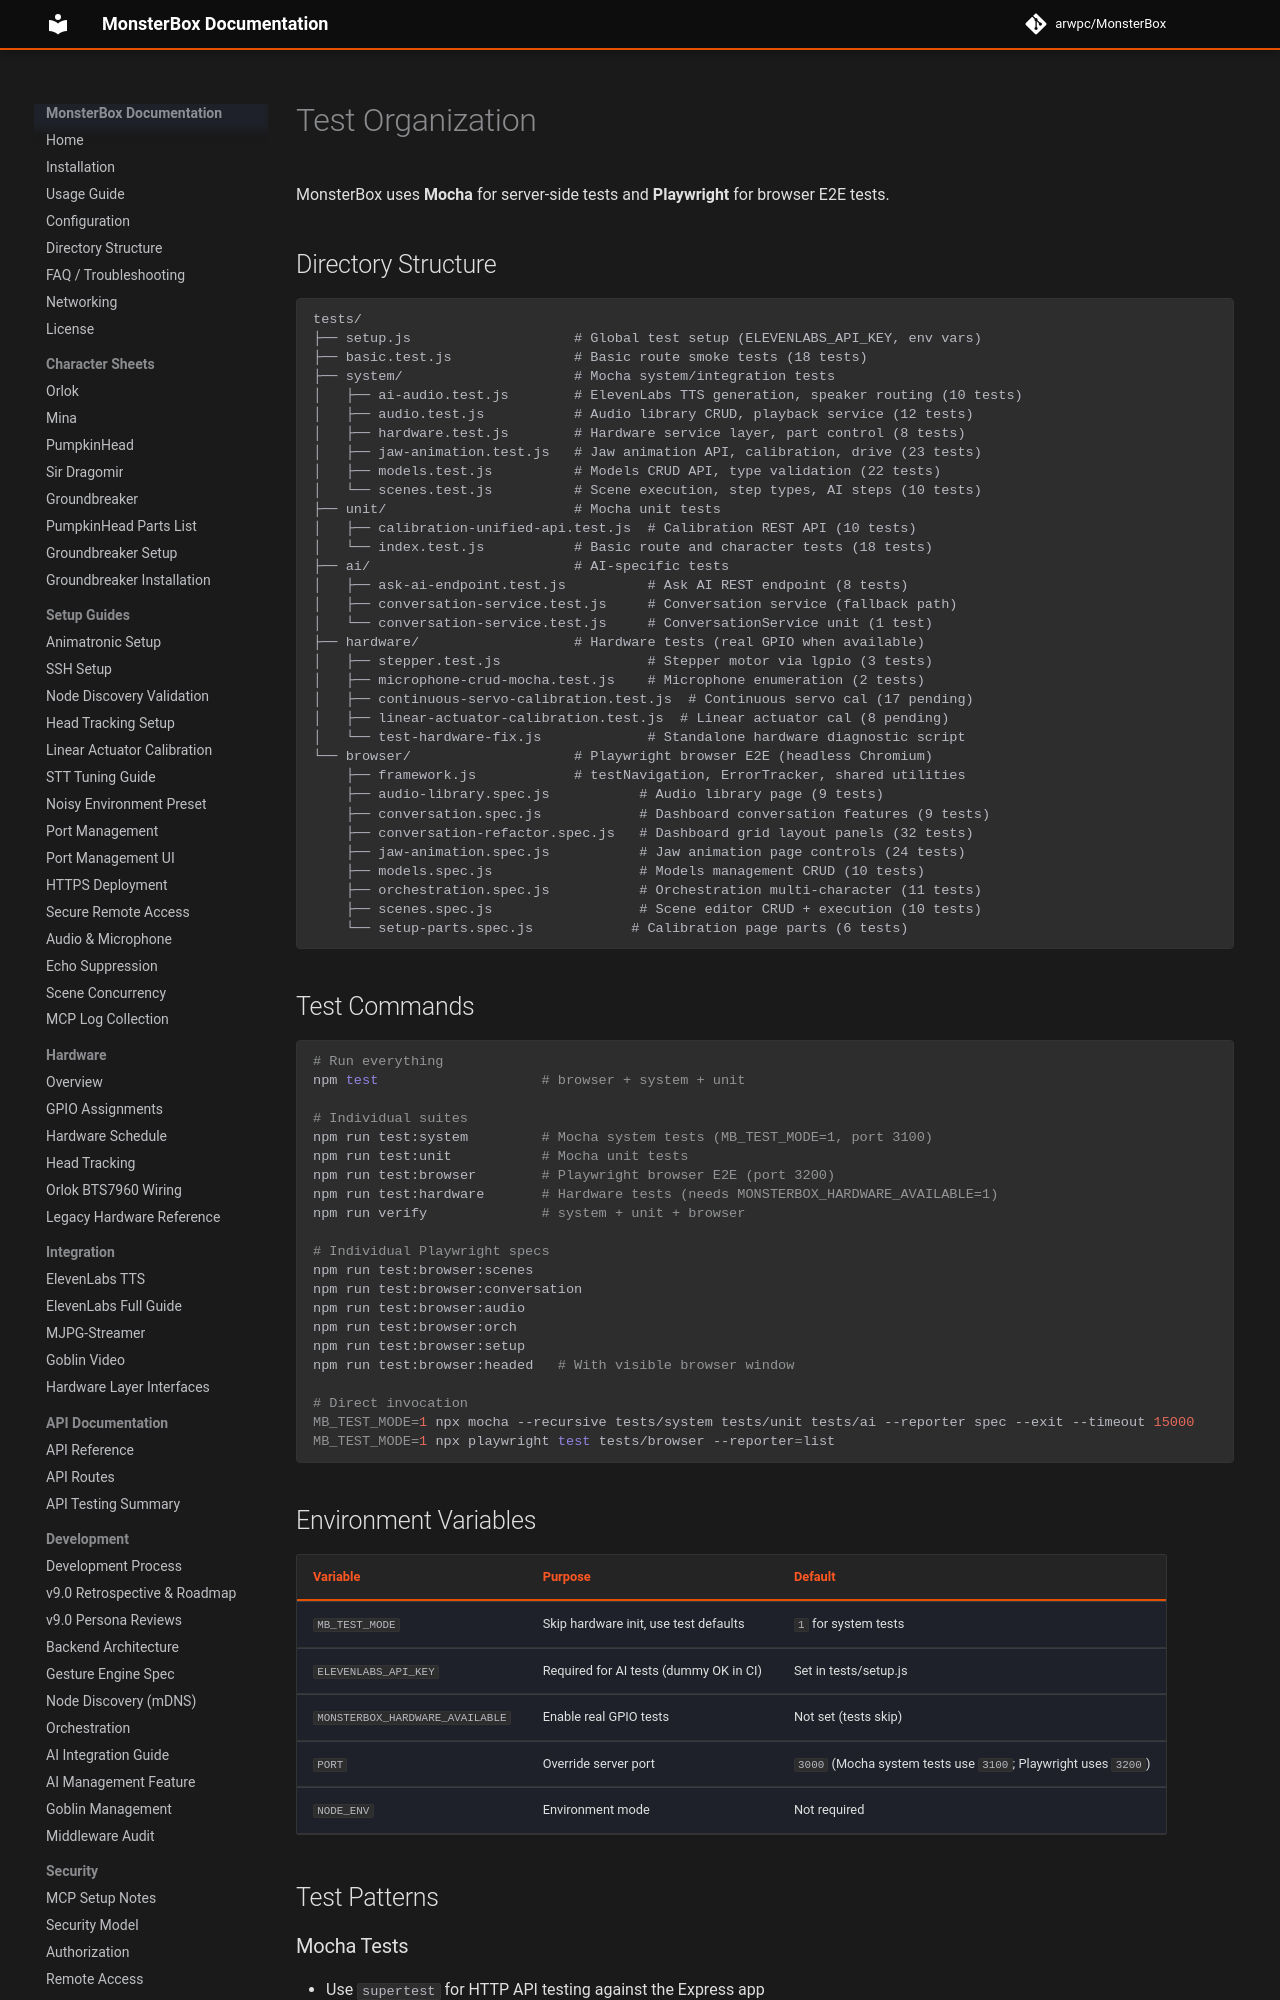

repository: arwpc/MonsterBox · page: testing/organization/index.html · generator: mkdocs

# Test Organization

MonsterBox uses **Mocha** for server-side tests and **Playwright** for browser E2E tests.

## Directory Structure

```
tests/
├── setup.js                    # Global test setup (ELEVENLABS_API_KEY, env vars)
├── basic.test.js               # Basic route smoke tests (18 tests)
├── system/                     # Mocha system/integration tests
│   ├── ai-audio.test.js        # ElevenLabs TTS generation, speaker routing (10 tests)
│   ├── audio.test.js           # Audio library CRUD, playback service (12 tests)
│   ├── hardware.test.js        # Hardware service layer, part control (8 tests)
│   ├── jaw-animation.test.js   # Jaw animation API, calibration, drive (23 tests)
│   ├── models.test.js          # Models CRUD API, type validation (22 tests)
│   └── scenes.test.js          # Scene execution, step types, AI steps (10 tests)
├── unit/                       # Mocha unit tests
│   ├── calibration-unified-api.test.js  # Calibration REST API (10 tests)
│   └── index.test.js           # Basic route and character tests (18 tests)
├── ai/                         # AI-specific tests
│   ├── ask-ai-endpoint.test.js          # Ask AI REST endpoint (8 tests)
│   ├── conversation-service.test.js     # Conversation service (fallback path)
│   └── conversation-service.test.js     # ConversationService unit (1 test)
├── hardware/                   # Hardware tests (real GPIO when available)
│   ├── stepper.test.js                  # Stepper motor via lgpio (3 tests)
│   ├── microphone-crud-mocha.test.js    # Microphone enumeration (2 tests)
│   ├── continuous-servo-calibration.test.js  # Continuous servo cal (17 pending)
│   ├── linear-actuator-calibration.test.js  # Linear actuator cal (8 pending)
│   └── test-hardware-fix.js             # Standalone hardware diagnostic script
└── browser/                    # Playwright browser E2E (headless Chromium)
    ├── framework.js            # testNavigation, ErrorTracker, shared utilities
    ├── audio-library.spec.js           # Audio library page (9 tests)
    ├── conversation.spec.js            # Dashboard conversation features (9 tests)
    ├── conversation-refactor.spec.js   # Dashboard grid layout panels (32 tests)
    ├── jaw-animation.spec.js           # Jaw animation page controls (24 tests)
    ├── models.spec.js                  # Models management CRUD (10 tests)
    ├── orchestration.spec.js           # Orchestration multi-character (11 tests)
    ├── scenes.spec.js                  # Scene editor CRUD + execution (10 tests)
    └── setup-parts.spec.js            # Calibration page parts (6 tests)
```

## Test Commands

```bash
# Run everything
npm test                    # browser + system + unit

# Individual suites
npm run test:system         # Mocha system tests (MB_TEST_MODE=1, port 3100)
npm run test:unit           # Mocha unit tests
npm run test:browser        # Playwright browser E2E (port 3200)
npm run test:hardware       # Hardware tests (needs MONSTERBOX_HARDWARE_AVAILABLE=1)
npm run verify              # system + unit + browser

# Individual Playwright specs
npm run test:browser:scenes
npm run test:browser:conversation
npm run test:browser:audio
npm run test:browser:orch
npm run test:browser:setup
npm run test:browser:headed   # With visible browser window

# Direct invocation
MB_TEST_MODE=1 npx mocha --recursive tests/system tests/unit tests/ai --reporter spec --exit --timeout 15000
MB_TEST_MODE=1 npx playwright test tests/browser --reporter=list
```
